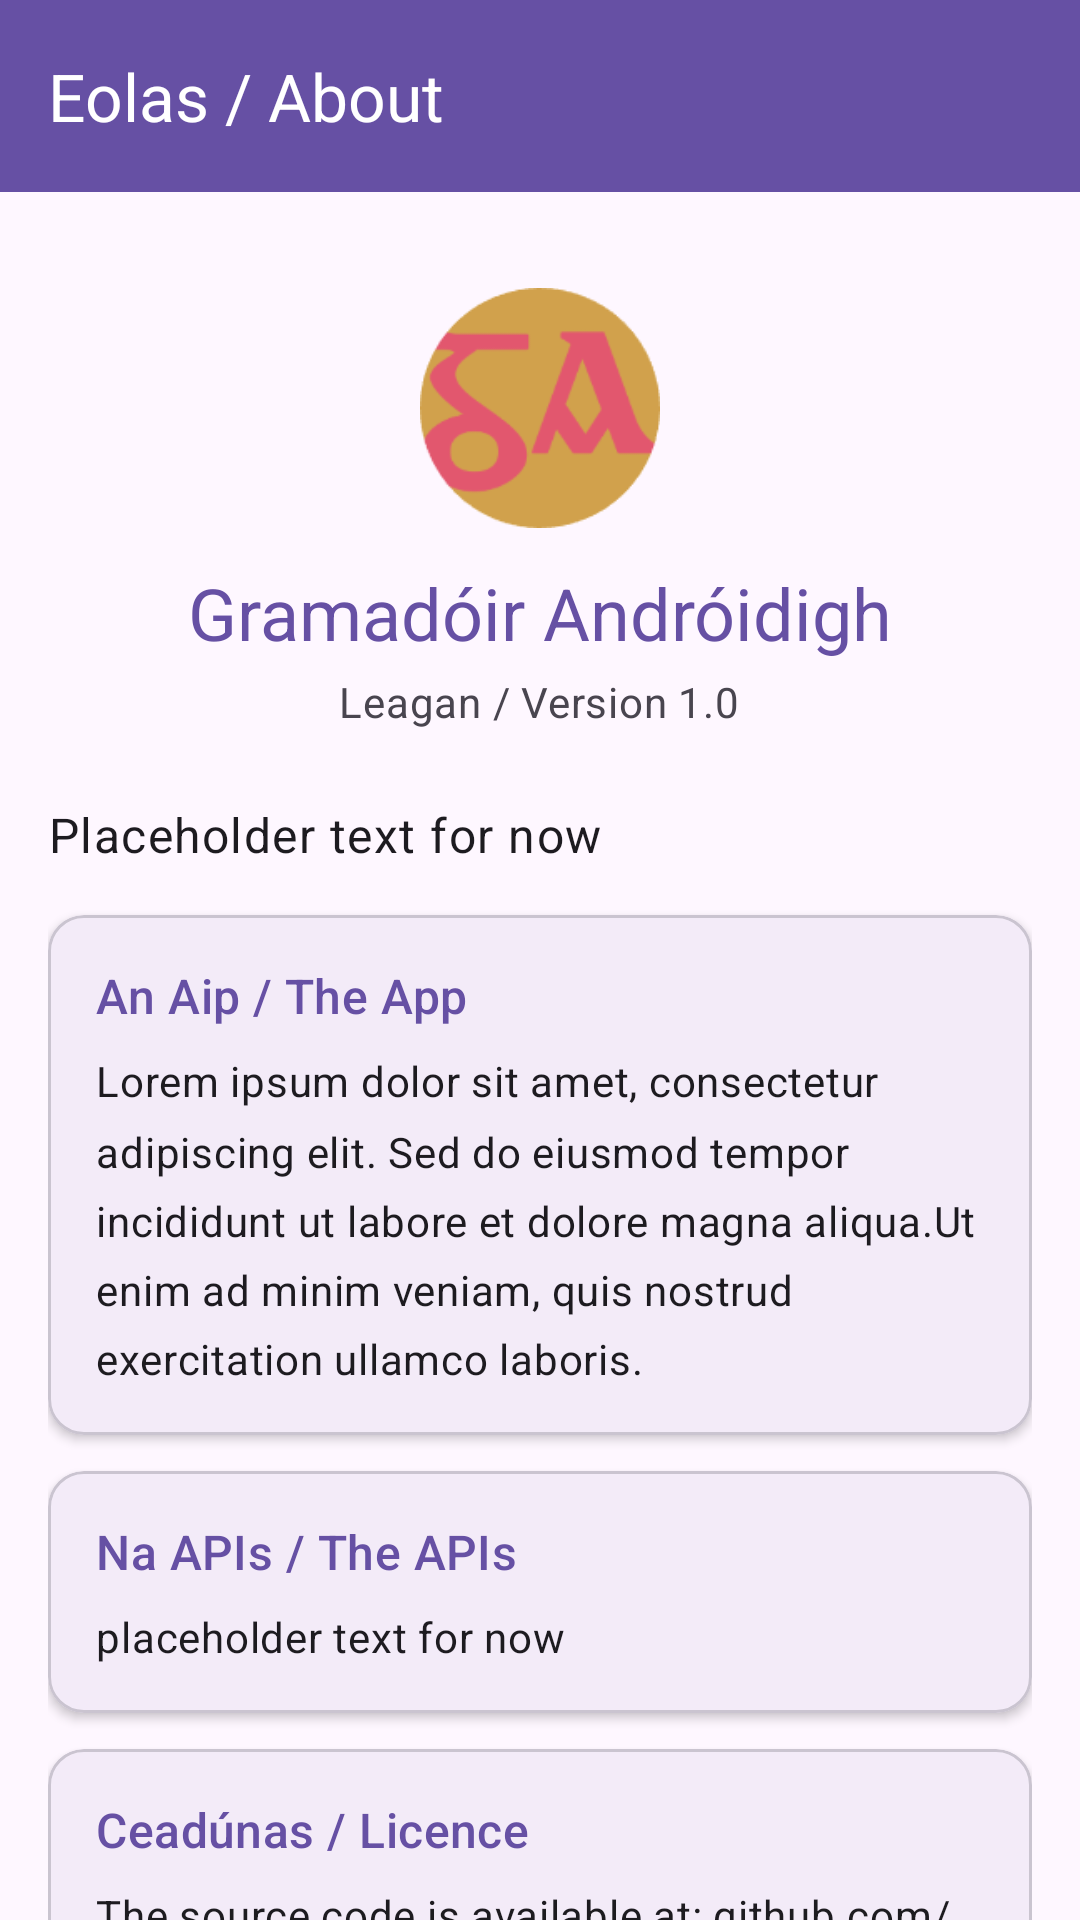

The Android layout XML behind this screen, and the referenced resources:
<!-- AndroidManifest.xml: application theme Theme.GramadoirApp -->
<!-- res/layout/activity_about.xml -->
<?xml version="1.0" encoding="utf-8"?>
<androidx.coordinatorlayout.widget.CoordinatorLayout
    xmlns:android="http://schemas.android.com/apk/res/android"
    xmlns:app="http://schemas.android.com/apk/res-auto"
    android:layout_width="match_parent"
    android:layout_height="match_parent"
    android:background="?attr/colorSurface">

    <com.google.android.material.appbar.AppBarLayout
        android:layout_width="match_parent"
        android:layout_height="wrap_content">

        <com.google.android.material.appbar.MaterialToolbar
            android:id="@+id/toolbarAbout"
            android:layout_width="match_parent"
            android:layout_height="?attr/actionBarSize"
            app:title="@string/title_about"
            app:titleTextColor="?attr/colorOnPrimary"
            android:background="?attr/colorPrimary"
            app:navigationIcon="@drawable/ic_back"/>

    </com.google.android.material.appbar.AppBarLayout>

    <androidx.core.widget.NestedScrollView
        android:layout_width="match_parent"
        android:layout_height="match_parent"
        app:layout_behavior="@string/appbar_scrolling_view_behavior">

        <LinearLayout
            android:layout_width="match_parent"
            android:layout_height="wrap_content"
            android:orientation="vertical"
            android:padding="16dp">

            
            <LinearLayout
                android:layout_width="match_parent"
                android:layout_height="wrap_content"
                android:orientation="vertical"
                android:gravity="center"
                android:paddingTop="16dp"
                android:paddingBottom="24dp">

                <ImageView
                    android:layout_width="80dp"
                    android:layout_height="80dp"
                    android:src="@mipmap/ic_launcher"
                    android:layout_marginBottom="12dp"/>

                <TextView
                    android:layout_width="wrap_content"
                    android:layout_height="wrap_content"
                    android:text="@string/app_name"
                    android:textAppearance="?attr/textAppearanceHeadlineSmall"
                    android:textColor="?attr/colorPrimary"/>

                <TextView
                    android:layout_width="wrap_content"
                    android:layout_height="wrap_content"
                    android:text="@string/about_version"
                    android:textAppearance="?attr/textAppearanceBodyMedium"
                    android:textColor="?attr/colorOnSurfaceVariant"
                    android:layout_marginTop="4dp"/>

            </LinearLayout>

            
            <TextView
                android:layout_width="match_parent"
                android:layout_height="wrap_content"
                android:text="@string/about_intro"
                android:textAppearance="?attr/textAppearanceBodyLarge"
                android:lineSpacingMultiplier="1.4"
                android:layout_marginBottom="16dp"/>

            
            <com.google.android.material.card.MaterialCardView
                android:layout_width="match_parent"
                android:layout_height="wrap_content"
                android:layout_marginBottom="12dp"
                app:cardCornerRadius="12dp"
                app:cardElevation="2dp">

                <LinearLayout
                    android:layout_width="match_parent"
                    android:layout_height="wrap_content"
                    android:orientation="vertical"
                    android:padding="16dp">

                    <TextView
                        android:layout_width="wrap_content"
                        android:layout_height="wrap_content"
                        android:text="@string/about_card_app_title"
                        android:textAppearance="?attr/textAppearanceTitleMedium"
                        android:textColor="?attr/colorPrimary"
                        android:layout_marginBottom="8dp"/>

                    <TextView
                        android:layout_width="match_parent"
                        android:layout_height="wrap_content"
                        android:text="@string/about_card_app_body"
                        android:textAppearance="?attr/textAppearanceBodyMedium"
                        android:lineSpacingMultiplier="1.4"/>

                </LinearLayout>
            </com.google.android.material.card.MaterialCardView>

            
            <com.google.android.material.card.MaterialCardView
                android:layout_width="match_parent"
                android:layout_height="wrap_content"
                android:layout_marginBottom="12dp"
                app:cardCornerRadius="12dp"
                app:cardElevation="2dp">

                <LinearLayout
                    android:layout_width="match_parent"
                    android:layout_height="wrap_content"
                    android:orientation="vertical"
                    android:padding="16dp">

                    <TextView
                        android:layout_width="wrap_content"
                        android:layout_height="wrap_content"
                        android:text="@string/about_card_apis_title"
                        android:textAppearance="?attr/textAppearanceTitleMedium"
                        android:textColor="?attr/colorPrimary"
                        android:layout_marginBottom="8dp"/>

                    <TextView
                        android:layout_width="match_parent"
                        android:layout_height="wrap_content"
                        android:text="@string/about_card_apis_body"
                        android:textAppearance="?attr/textAppearanceBodyMedium"
                        android:lineSpacingMultiplier="1.4"/>

                </LinearLayout>
            </com.google.android.material.card.MaterialCardView>

            
            <com.google.android.material.card.MaterialCardView
                android:layout_width="match_parent"
                android:layout_height="wrap_content"
                android:layout_marginBottom="12dp"
                app:cardCornerRadius="12dp"
                app:cardElevation="2dp">

                <LinearLayout
                    android:layout_width="match_parent"
                    android:layout_height="wrap_content"
                    android:orientation="vertical"
                    android:padding="16dp">

                    <TextView
                        android:layout_width="wrap_content"
                        android:layout_height="wrap_content"
                        android:text="@string/about_card_licence_title"
                        android:textAppearance="?attr/textAppearanceTitleMedium"
                        android:textColor="?attr/colorPrimary"
                        android:layout_marginBottom="8dp"/>

                    <TextView
                        android:layout_width="match_parent"
                        android:layout_height="wrap_content"
                        android:text="@string/about_card_licence_body"
                        android:textAppearance="?attr/textAppearanceBodyMedium"
                        android:lineSpacingMultiplier="1.4"/>

                </LinearLayout>
            </com.google.android.material.card.MaterialCardView>

            
            <com.google.android.material.card.MaterialCardView
                android:layout_width="match_parent"
                android:layout_height="wrap_content"
                android:layout_marginBottom="24dp"
                app:cardCornerRadius="12dp"
                app:cardElevation="2dp">

                <LinearLayout
                    android:layout_width="match_parent"
                    android:layout_height="wrap_content"
                    android:orientation="vertical"
                    android:padding="16dp">

                    <TextView
                        android:layout_width="wrap_content"
                        android:layout_height="wrap_content"
                        android:text="@string/about_card_thanks_title"
                        android:textAppearance="?attr/textAppearanceTitleMedium"
                        android:textColor="?attr/colorPrimary"
                        android:layout_marginBottom="8dp"/>

                    <TextView
                        android:layout_width="match_parent"
                        android:layout_height="wrap_content"
                        android:text="@string/about_card_thanks_body"
                        android:textAppearance="?attr/textAppearanceBodyMedium"
                        android:lineSpacingMultiplier="1.4"/>

                </LinearLayout>
            </com.google.android.material.card.MaterialCardView>

        </LinearLayout>
    </androidx.core.widget.NestedScrollView>

</androidx.coordinatorlayout.widget.CoordinatorLayout>
<!-- resources referenced by this layout -->
<resources>
  <!-- mipmap ic_launcher: png bitmap (mipmap-hdpi, 4024 bytes) -->
  <string name="about_card_apis_body"> placeholder text for now</string>
  <string name="about_card_apis_title">Na APIs / The APIs</string>
  <string name="about_card_app_body">Lorem ipsum dolor sit amet, consectetur adipiscing elit. Sed do eiusmod tempor incididunt ut labore et dolore magna aliqua.Ut enim ad minim veniam, quis nostrud exercitation ullamco laboris.</string>
  <string name="about_card_app_title">An Aip / The App</string>
  <string name="about_card_licence_body">The source code is available at: github.com/padraic7a/gramadoir-androideach</string>
  <string name="about_card_licence_title">Ceadúnas / Licence</string>
  <string name="about_card_thanks_body">Placeholder text for now.</string>
  <string name="about_card_thanks_title">Buíochas / Thanks</string>
  <string name="about_intro">Placeholder text for now</string>
  <string name="about_version">Leagan / Version 1.0</string>
  <string name="app_name">Gramadóir Andróidigh</string>
  <string name="title_about">Eolas / About</string>
  <style name="Theme.GramadoirApp" parent="Theme.Material3.DayNight.NoActionBar">
          
          <item name="colorPrimary">@color/md_theme_primary</item>
          <item name="colorOnPrimary">@color/md_theme_on_primary</item>
          <item name="colorPrimaryContainer">@color/md_theme_primary_container</item>
          <item name="colorOnPrimaryContainer">@color/md_theme_on_primary_container</item>
      </style>
  <color name="md_theme_primary">#1B6B2F</color>
  <color name="md_theme_on_primary">#FFFFFF</color>
  <color name="md_theme_primary_container">#A8F5B5</color>
  <color name="md_theme_on_primary_container">#002109</color>
</resources>
